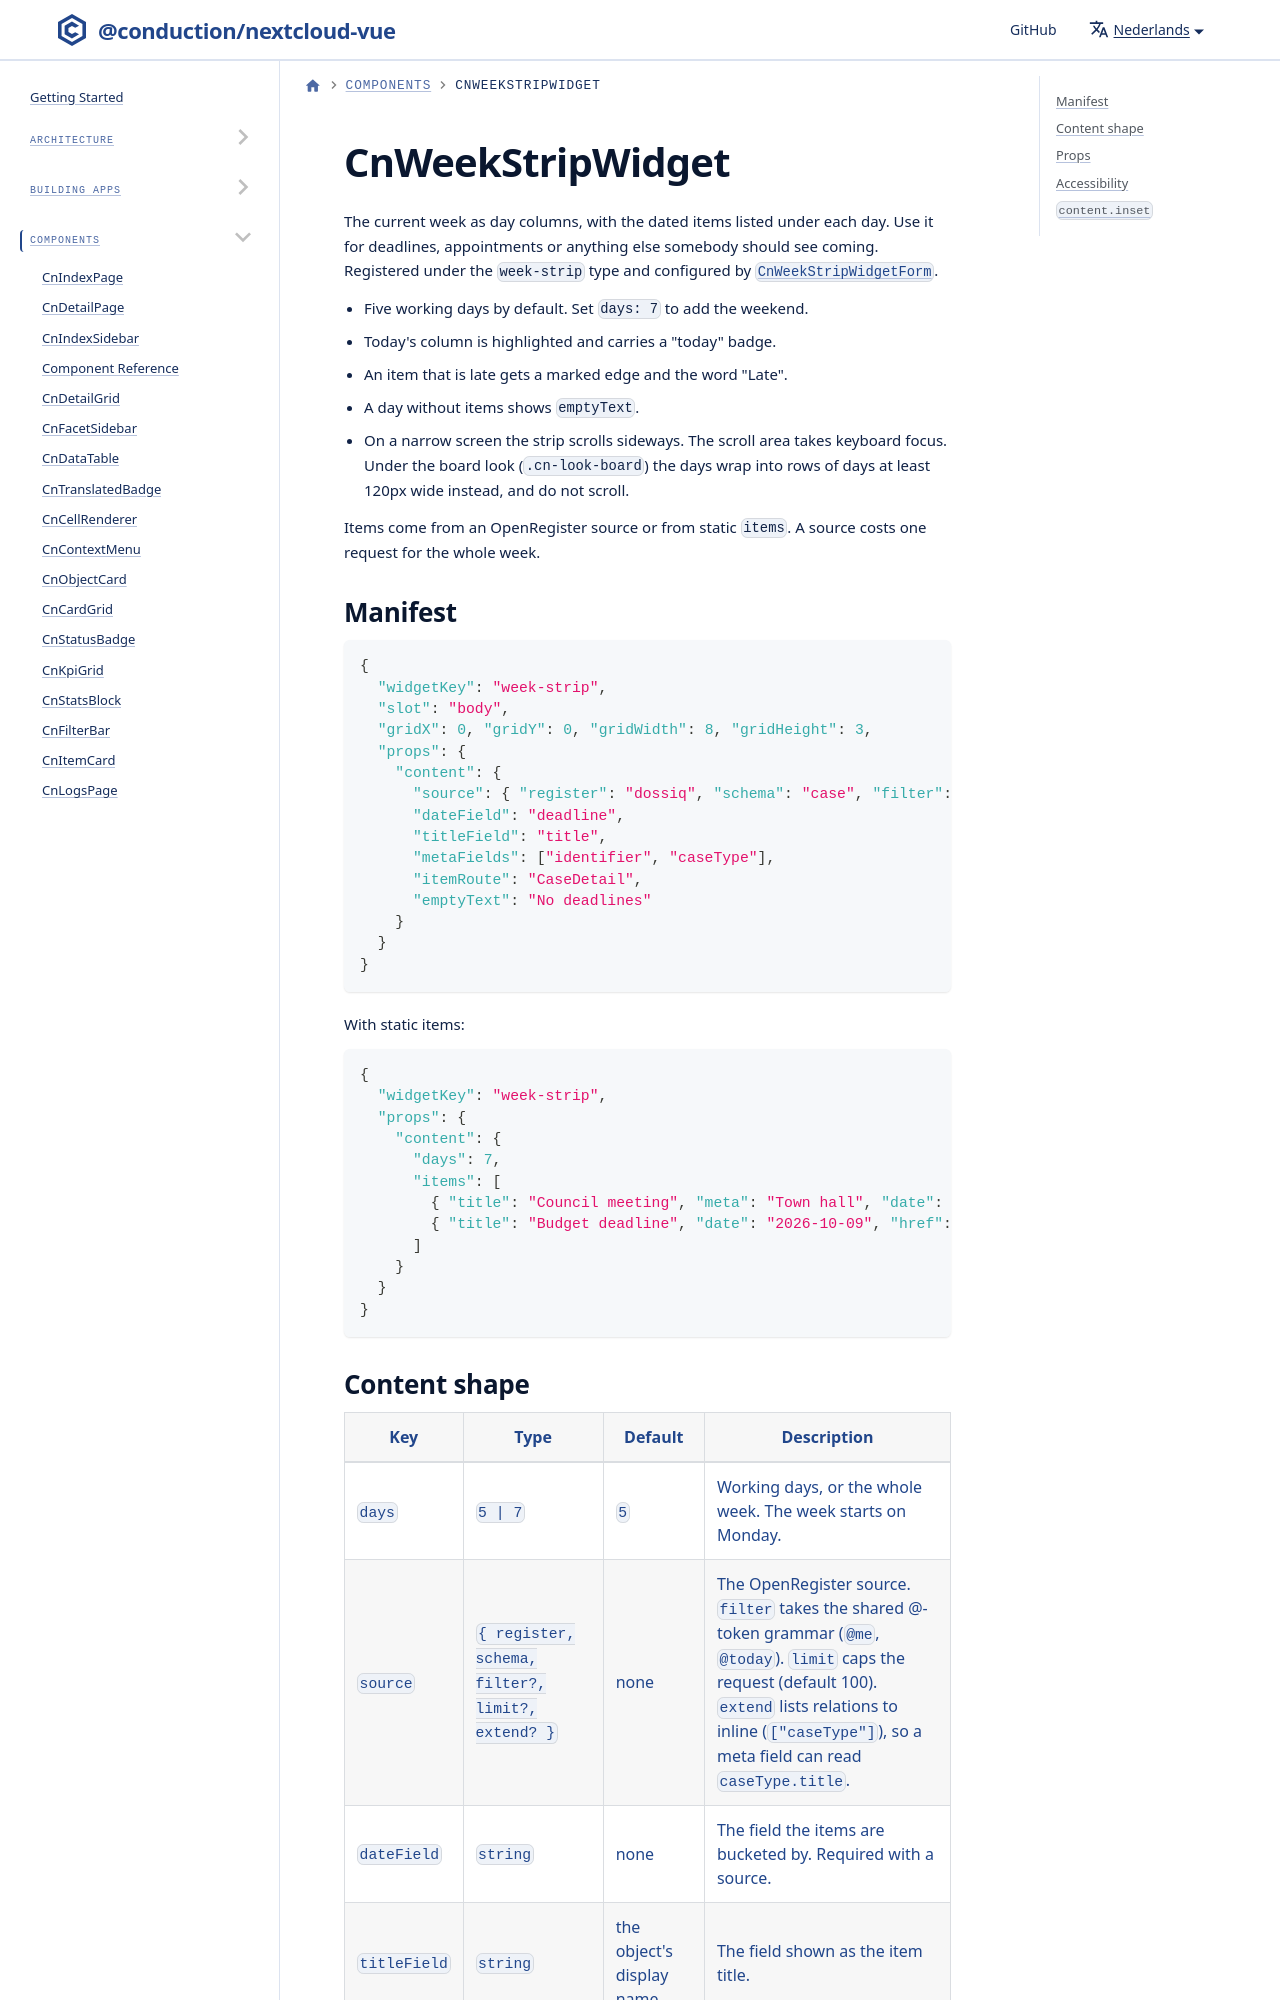

repository: ConductionNL/nextcloud-vue · page: nl/docs/components/cn-week-strip-widget/index.html · generator: docusaurus

# CnWeekStripWidget

The current week as day columns, with the dated items listed under each day. Use it for deadlines, appointments or anything else somebody should see coming. Registered under the `week-strip` type and configured by [`CnWeekStripWidgetForm`](./cn-week-strip-widget-form.md).

- Five working days by default. Set `days: 7` to add the weekend.
- Today's column is highlighted and carries a "today" badge.
- An item that is late gets a marked edge and the word "Late".
- A day without items shows `emptyText`.
- On a narrow screen the strip scrolls sideways. The scroll area takes keyboard focus. Under the board look (`.cn-look-board`) the days wrap into rows of days at least 120px wide instead, and do not scroll.
